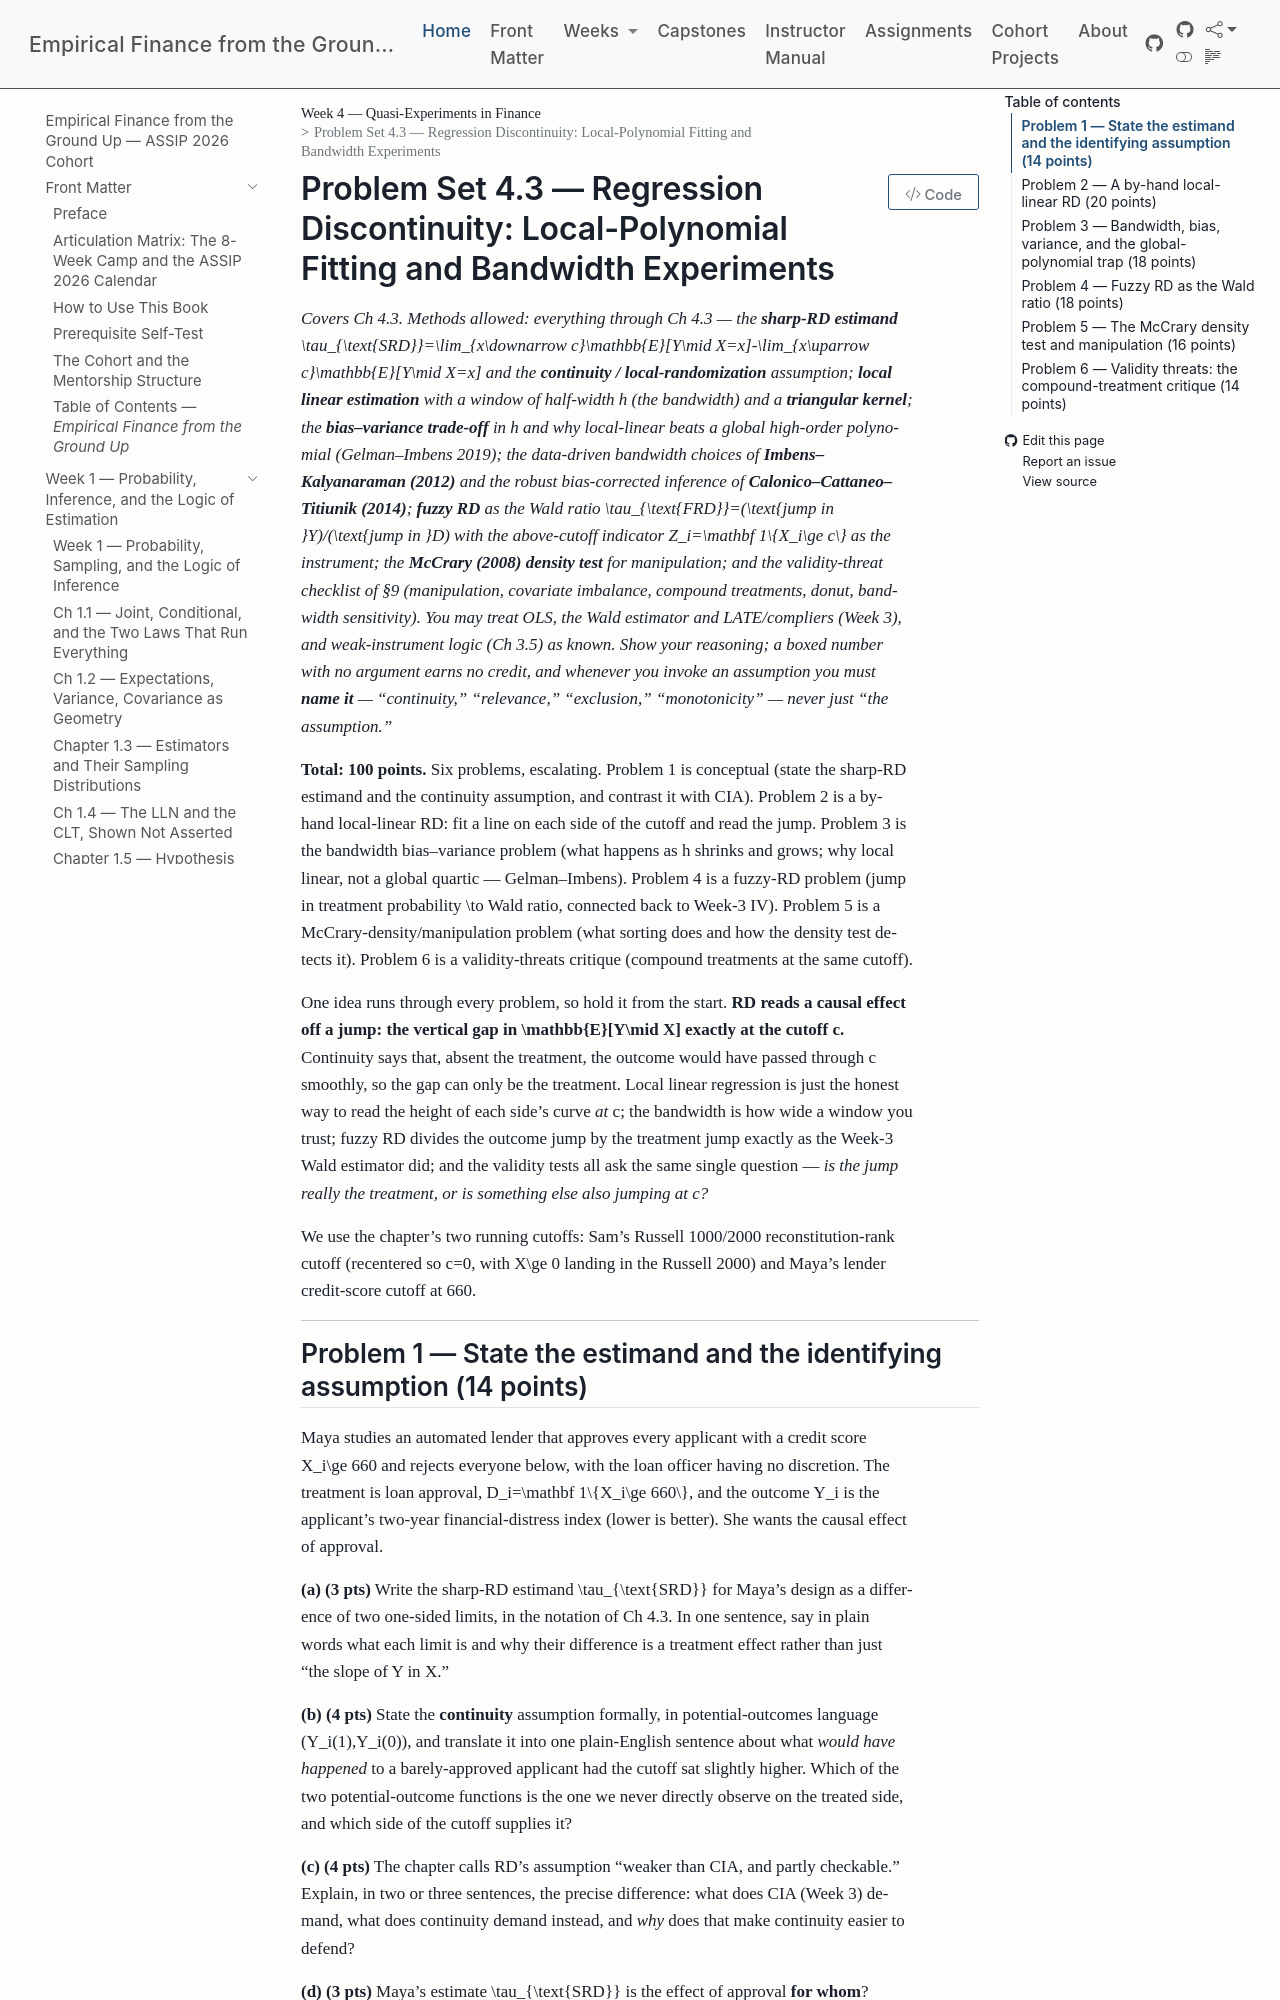

repository: edwardlg/assip-2026-empirical-finance · page: textbook/book/weeks/week-04/ps4.3.html · generator: mkdocs

# Problem Set 4.3 — Regression Discontinuity: Local-Polynomial Fitting and Bandwidth Experiments

*Covers Ch 4.3. Methods allowed: everything through Ch 4.3 — the **sharp-RD estimand** $\tau_{\text{SRD}}=\lim_{x\downarrow c}\mathbb{E}[Y\mid X=x]-\lim_{x\uparrow c}\mathbb{E}[Y\mid X=x]$ and the **continuity / local-randomization** assumption; **local linear estimation** with a window of half-width $h$ (the bandwidth) and a **triangular kernel**; the **bias–variance trade-off** in $h$ and why local-linear beats a global high-order polynomial (Gelman–Imbens 2019); the data-driven bandwidth choices of **Imbens–Kalyanaraman (2012)** and the robust bias-corrected inference of **Calonico–Cattaneo–Titiunik (2014)**; **fuzzy RD** as the Wald ratio $\tau_{\text{FRD}}=(\text{jump in }Y)/(\text{jump in }D)$ with the above-cutoff indicator $Z_i=\mathbf 1\{X_i\ge c\}$ as the instrument; the **McCrary (2008) density test** for manipulation; and the validity-threat checklist of §9 (manipulation, covariate imbalance, compound treatments, donut, bandwidth sensitivity). You may treat OLS, the Wald estimator and LATE/compliers (Week 3), and weak-instrument logic (Ch 3.5) as known. Show your reasoning; a boxed number with no argument earns no credit, and whenever you invoke an assumption you must **name it** — "continuity," "relevance," "exclusion," "monotonicity" — never just "the assumption."*

**Total: 100 points.** Six problems, escalating. Problem 1 is conceptual (state the sharp-RD estimand and the continuity assumption, and contrast it with CIA). Problem 2 is a by-hand local-linear RD: fit a line on each side of the cutoff and read the jump. Problem 3 is the bandwidth bias–variance problem (what happens as $h$ shrinks and grows; why local linear, not a global quartic — Gelman–Imbens). Problem 4 is a fuzzy-RD problem (jump in treatment probability $\to$ Wald ratio, connected back to Week-3 IV). Problem 5 is a McCrary-density/manipulation problem (what sorting does and how the density test detects it). Problem 6 is a validity-threats critique (compound treatments at the same cutoff).

One idea runs through every problem, so hold it from the start. **RD reads a causal effect off a jump: the vertical gap in $\mathbb{E}[Y\mid X]$ exactly at the cutoff $c$.** Continuity says that, absent the treatment, the outcome would have passed through $c$ smoothly, so the gap can only be the treatment. Local linear regression is just the honest way to read the height of each side's curve *at* $c$; the bandwidth is how wide a window you trust; fuzzy RD divides the outcome jump by the treatment jump exactly as the Week-3 Wald estimator did; and the validity tests all ask the same single question — *is the jump really the treatment, or is something else also jumping at $c$?*

We use the chapter's two running cutoffs: Sam's Russell 1000/2000 reconstitution-rank cutoff (recentered so $c=0$, with $X\ge 0$ landing in the Russell 2000) and Maya's lender credit-score cutoff at $660$.

---
